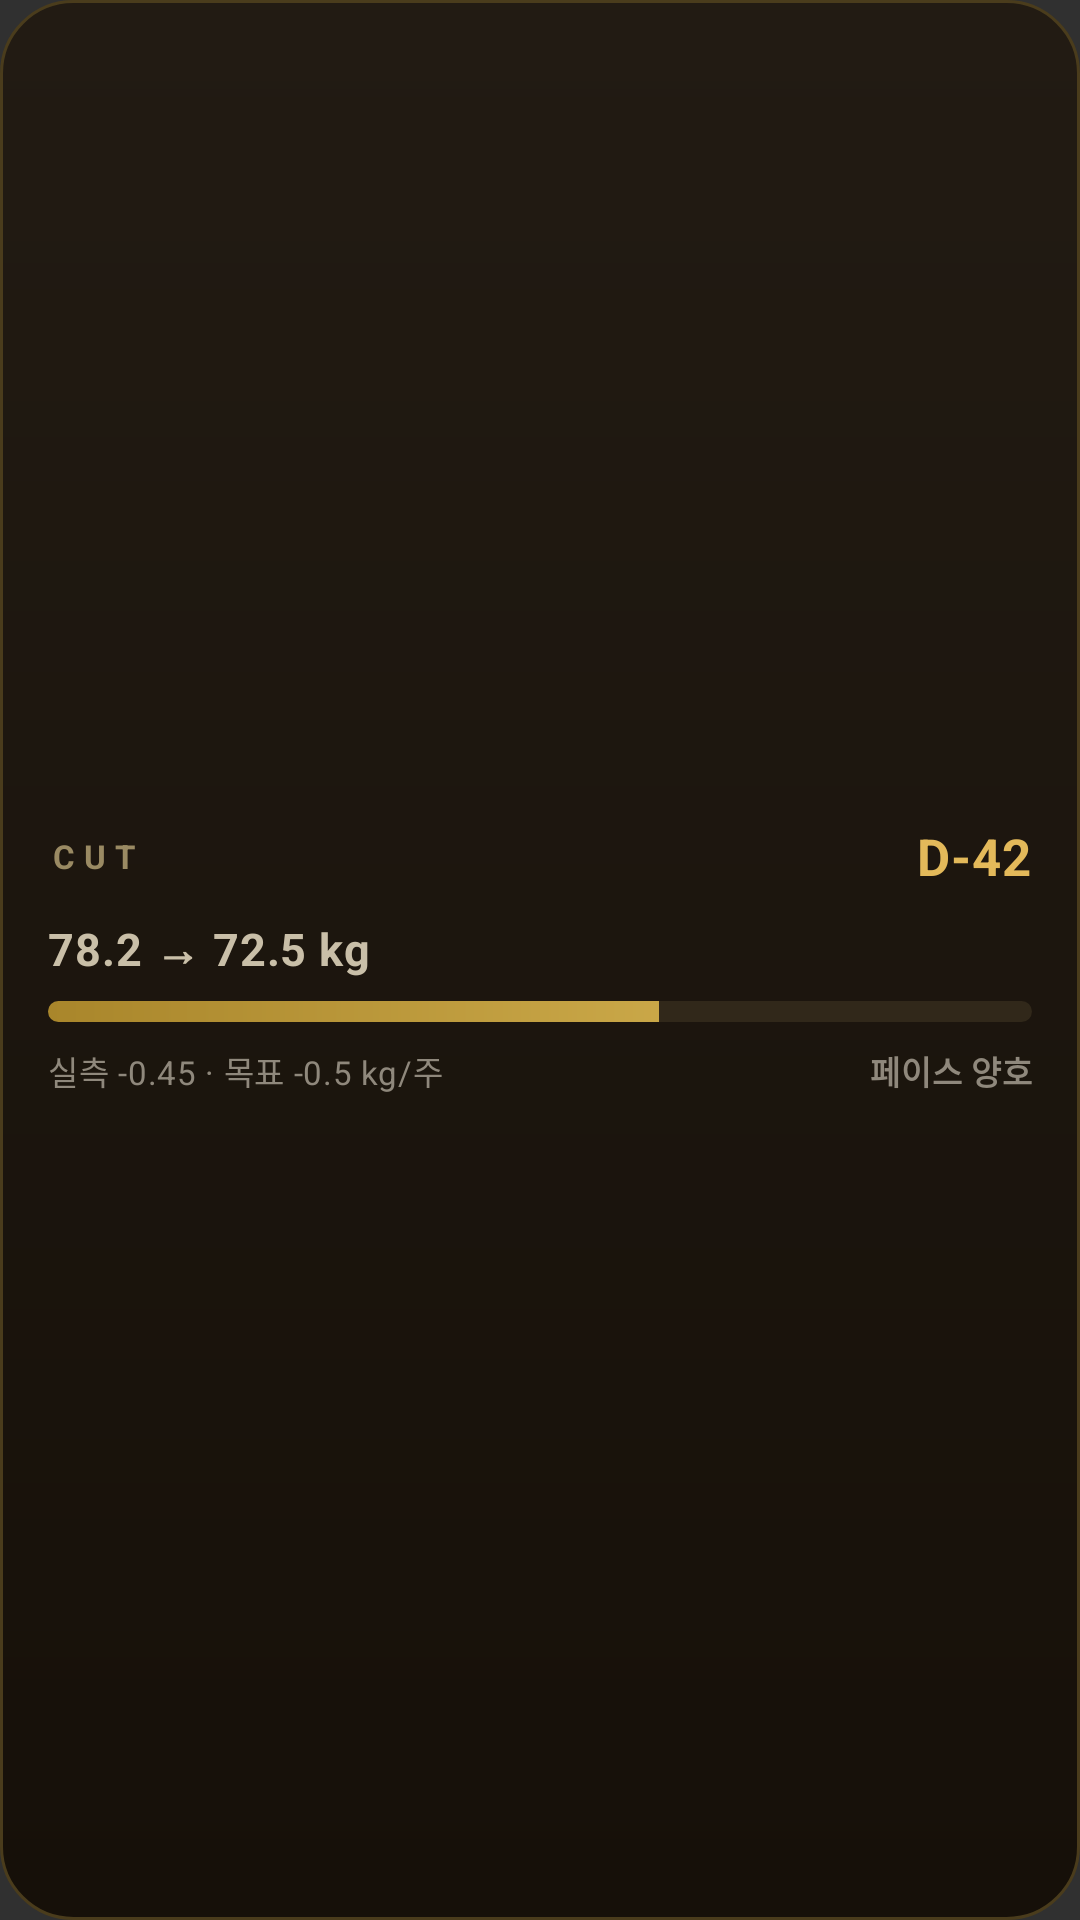

Android layout source for this screen:
<!-- AndroidManifest.xml: application theme android:Theme.Material.NoActionBar -->
<!-- res/layout/widget_cut_preview.xml -->
<?xml version="1.0" encoding="utf-8"?>
<FrameLayout xmlns:android="http://schemas.android.com/apk/res/android"
    android:layout_width="match_parent" android:layout_height="match_parent">
    <ImageView
        android:layout_width="match_parent" android:layout_height="match_parent"
        android:scaleType="fitXY"
        android:src="@drawable/wg_bg"
        android:importantForAccessibility="no"/>
    <LinearLayout
        android:layout_width="match_parent" android:layout_height="match_parent"
        android:orientation="vertical"
        android:gravity="center_vertical"
        android:paddingLeft="16dp" android:paddingRight="16dp"
        android:paddingTop="12dp" android:paddingBottom="13dp">

        <LinearLayout
            android:layout_width="match_parent" android:layout_height="wrap_content"
            android:orientation="horizontal" android:gravity="center_vertical">
            <TextView
                android:layout_width="0dp" android:layout_weight="1"
                android:layout_height="wrap_content"
                android:text="CUT" android:textSize="11sp" android:textStyle="bold"
                android:letterSpacing="0.28" android:textColor="#9A8A63"/>
            <TextView
                android:text="D-42"
                android:layout_width="wrap_content" android:layout_height="wrap_content"
                android:textSize="17sp" android:textStyle="bold"
                android:letterSpacing="0.02" android:textColor="#E3B95A"/>
        </LinearLayout>

        <TextView
            android:text="78.2 → 72.5 kg"
            android:layout_width="match_parent" android:layout_height="wrap_content"
            android:layout_marginTop="9dp"
            android:textSize="15sp" android:textStyle="bold" android:letterSpacing="0.02"
            android:maxLines="1" android:ellipsize="end"
            android:textColor="#C9BFA8"/>

        <ProgressBar
            android:max="100" android:progress="62"
            style="@android:style/Widget.ProgressBar.Horizontal"
            android:layout_width="match_parent" android:layout_height="7dp"
            android:layout_marginTop="7dp"
            android:progressDrawable="@drawable/wg_bar"/>

        <LinearLayout
            android:layout_width="match_parent" android:layout_height="wrap_content"
            android:orientation="horizontal" android:gravity="center_vertical"
            android:layout_marginTop="8dp">
            <TextView
                android:text="실측 -0.45 · 목표 -0.5 kg/주"
                android:layout_width="0dp" android:layout_weight="1"
                android:layout_height="wrap_content"
                android:textSize="11sp" android:letterSpacing="0.02"
                android:maxLines="1" android:ellipsize="end"
                android:textColor="#8F887C"/>
            <TextView
                android:text="페이스 양호"
                android:layout_width="wrap_content" android:layout_height="wrap_content"
                android:layout_marginStart="8dp" android:layout_marginLeft="8dp"
                android:textSize="11sp" android:textStyle="bold" android:letterSpacing="0.02"
                android:maxLines="1"
                android:textColor="#8F887C"/>
        </LinearLayout>
    </LinearLayout>
</FrameLayout>
<!-- resources referenced by this layout -->
<resources>
  <!-- drawable wg_bar (drawable) -->
  <?xml version="1.0" encoding="utf-8"?>
  <layer-list xmlns:android="http://schemas.android.com/apk/res/android">
      <item android:id="@android:id/background">
          <shape><corners android:radius="4dp"/><solid android:color="#31281A"/></shape>
      </item>
      <item android:id="@android:id/progress">
          <clip>
              <shape><corners android:radius="4dp"/>
                  <gradient android:angle="0" android:startColor="#A9862B" android:endColor="#DDBB59"/>
              </shape>
          </clip>
      </item>
  </layer-list>
  <!-- drawable wg_bg (drawable) -->
  <?xml version="1.0" encoding="utf-8"?>
  <shape xmlns:android="http://schemas.android.com/apk/res/android" android:shape="rectangle">
      <gradient android:angle="270" android:startColor="#221B13" android:endColor="#161009"/>
      <corners android:radius="24dp"/>
      <stroke android:width="1dp" android:color="#4A3C1C"/>
  </shape>
</resources>
